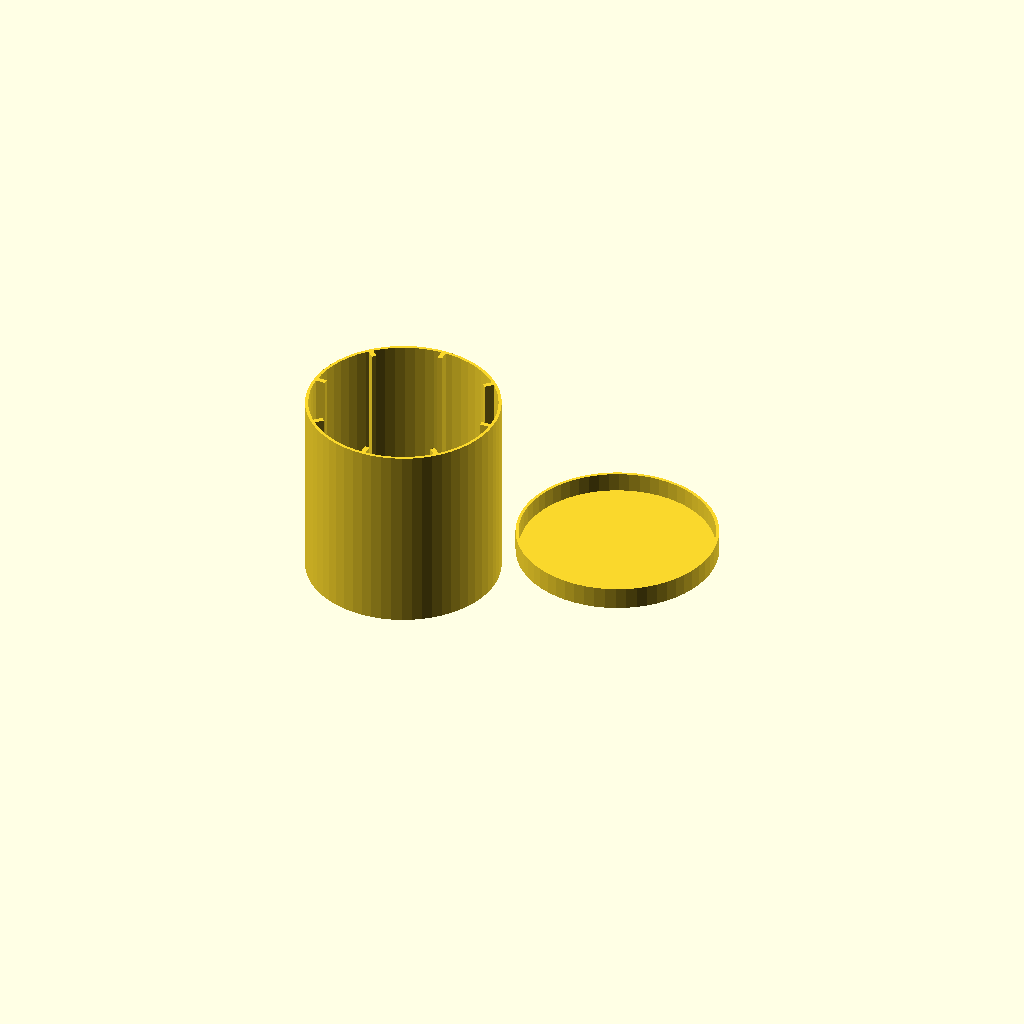
Cell 1: rendered with the file's own defaults.
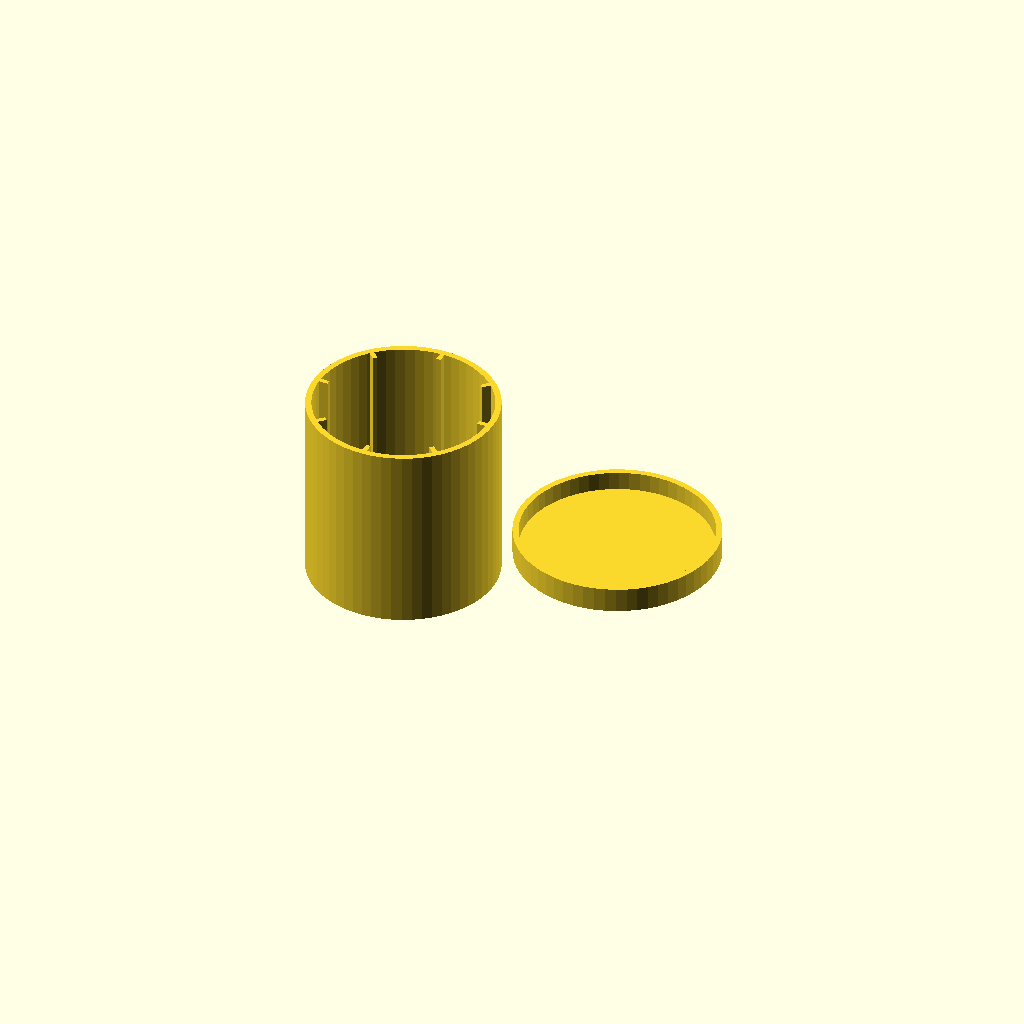
Cell 2 — WallThick set to 3.2, the other parameters unchanged.
All cells are drawn from one camera (rotation 55°, 0°, 25°, orthographic, colour scheme Cornfield), so only the parameter changes between them.
Source of the model, inputs/thingiverse/files/thing-2772495/files/Drum-Design-for-Tumbler.scad:
DrumSize = [100,50];
WallThick = 1.6;
finCnt = 8;
lidTol = 0.2;
$fn=60;

//Body of drum
module Drum(){
    difference(){
        cylinder(h=DrumSize[0],r=DrumSize[1],center=true);
        translate([0,0,WallThick])cylinder(h=DrumSize[0],r=DrumSize[1]-(WallThick),center=true);
}}

module fin(){
    union(){
        for (i = [0:finCnt-1]) {
            translate([sin(360*i/finCnt)*(DrumSize[1]-WallThick)*.95, cos(360*i/finCnt)*(DrumSize[1]-WallThick)*.95, 0 ])
            rotate([0,0,-(360/finCnt)*i])cube([DrumSize[1]*.05,DrumSize[1]*.1,DrumSize[0]],center=true);
}}}

module lid(){
    difference(){
        cylinder(h=(DrumSize[0]*.1)+WallThick,r=DrumSize[1]+(WallThick+lidTol),center=true);
        translate([0,0,WallThick])cylinder(h=(DrumSize[0]*.1)+WallThick,r=DrumSize[1]+lidTol,center=true);
}}
module CompDrum(){
    union(){
        Drum();
        fin();
    }
}
render(convexity=20){
    CompDrum();
    translate([DrumSize[0]+20,0,0])lid();
}
Parameter table extracted from the source (name, type, default, range or options):
DrumSize: vector, default [100, 50]
WallThick: number, default 1.6
finCnt: number, default 8
lidTol: number, default 0.2
